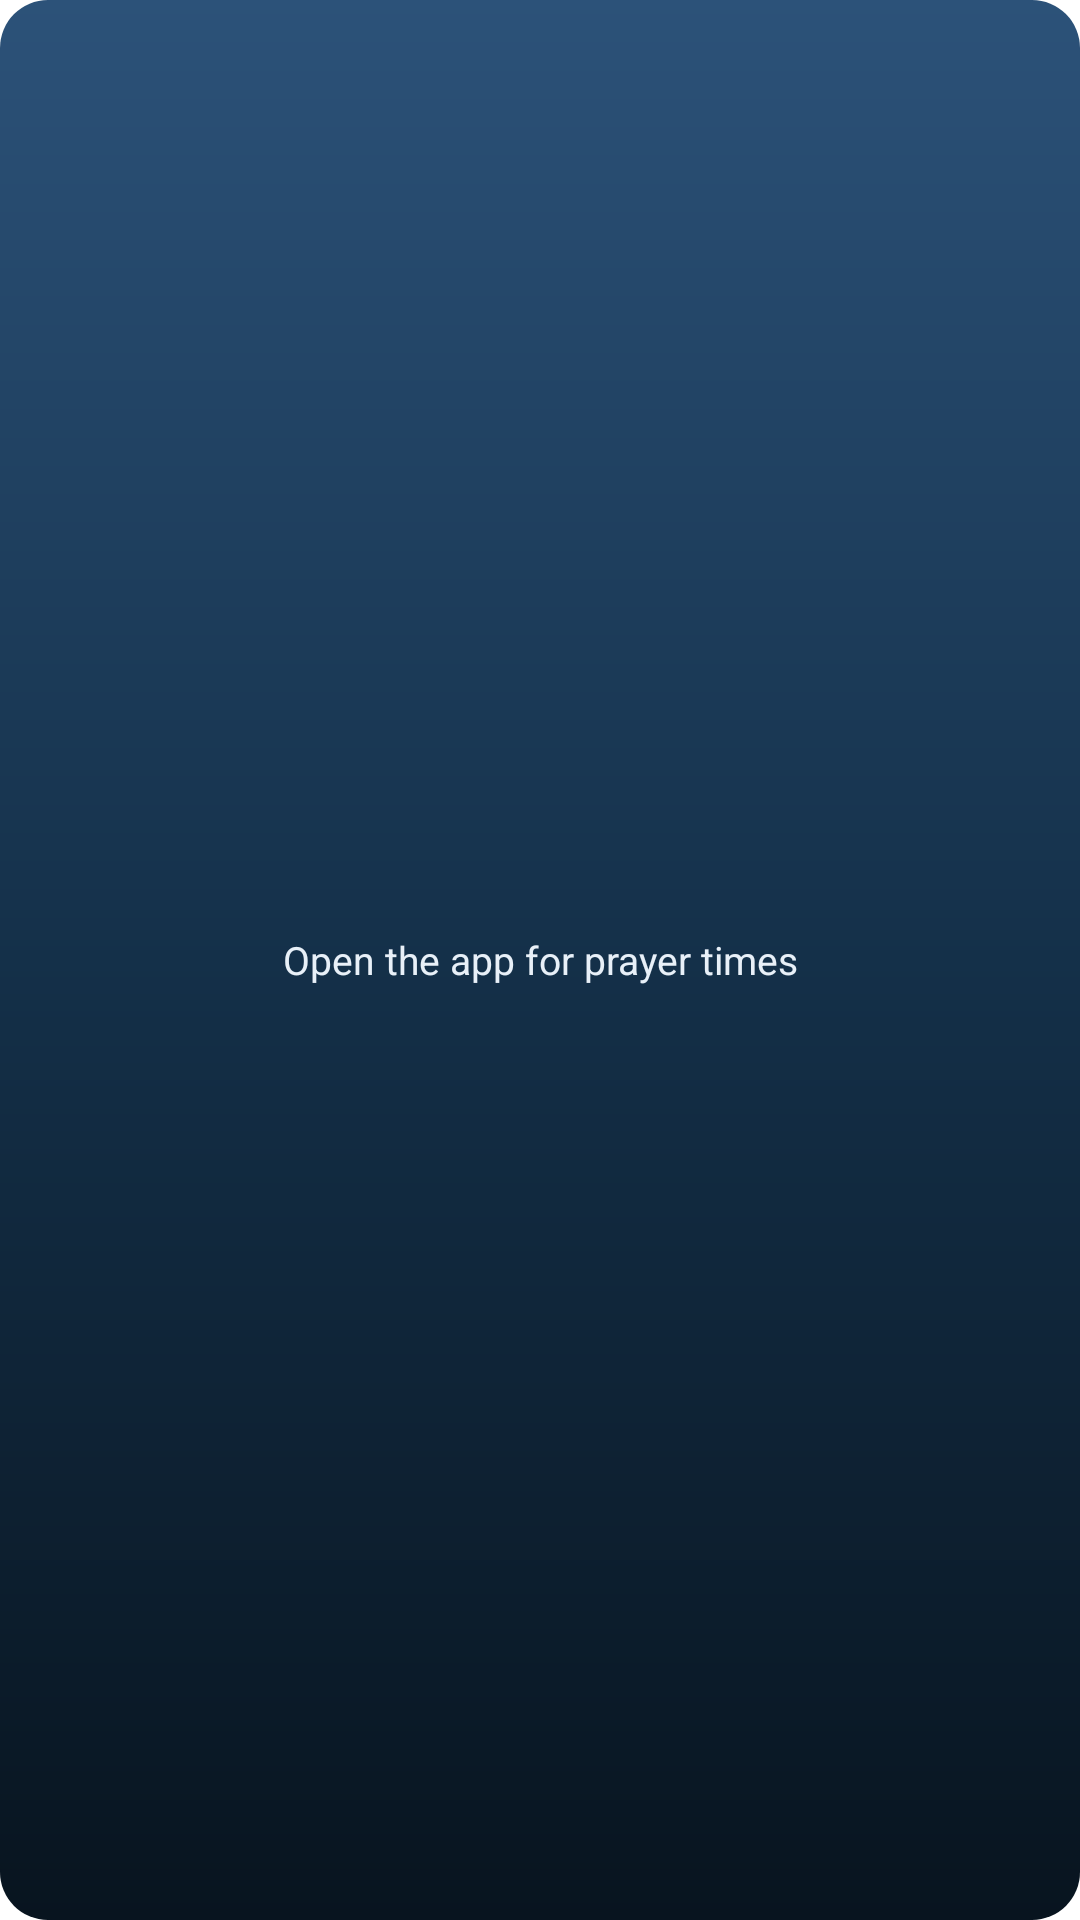

Produce the Android XML layout that renders to this screen, including the resource entries it uses.
<!-- AndroidManifest.xml: fallback theme Theme.MaterialComponents.DayNight.NoActionBar -->
<!-- res/layout/widget_message.xml -->
<?xml version="1.0" encoding="utf-8"?>
<FrameLayout xmlns:android="http://schemas.android.com/apk/res/android"
    android:id="@android:id/background"
    android:layout_width="match_parent"
    android:layout_height="match_parent">

    <ImageView
        android:id="@+id/widget_bg"
        android:layout_width="match_parent"
        android:layout_height="match_parent"
        android:importantForAccessibility="no"
        android:scaleType="fitXY"
        android:src="@drawable/widget_preview_bg" />

    <TextView
        android:id="@+id/widget_message"
        android:layout_width="match_parent"
        android:layout_height="match_parent"
        android:ellipsize="end"
        android:gravity="center"
        android:maxLines="4"
        android:padding="14dp"
        android:text="@string/widget_open_app"
        android:textColor="#FFE8F0F8"
        android:textSize="13sp" />
</FrameLayout>
<!-- resources referenced by this layout -->
<resources>
  <!-- drawable widget_preview_bg (drawable) -->
  <?xml version="1.0" encoding="utf-8"?>
  <shape xmlns:android="http://schemas.android.com/apk/res/android"
      android:shape="rectangle">
      <gradient
          android:angle="270"
          android:centerColor="#FF143049"
          android:endColor="#FF08141F"
          android:startColor="#FF2C5279"
          android:type="linear" />
      <corners android:radius="16dp" />
  </shape>
  <string name="widget_open_app">Open the app for prayer times</string>
</resources>
